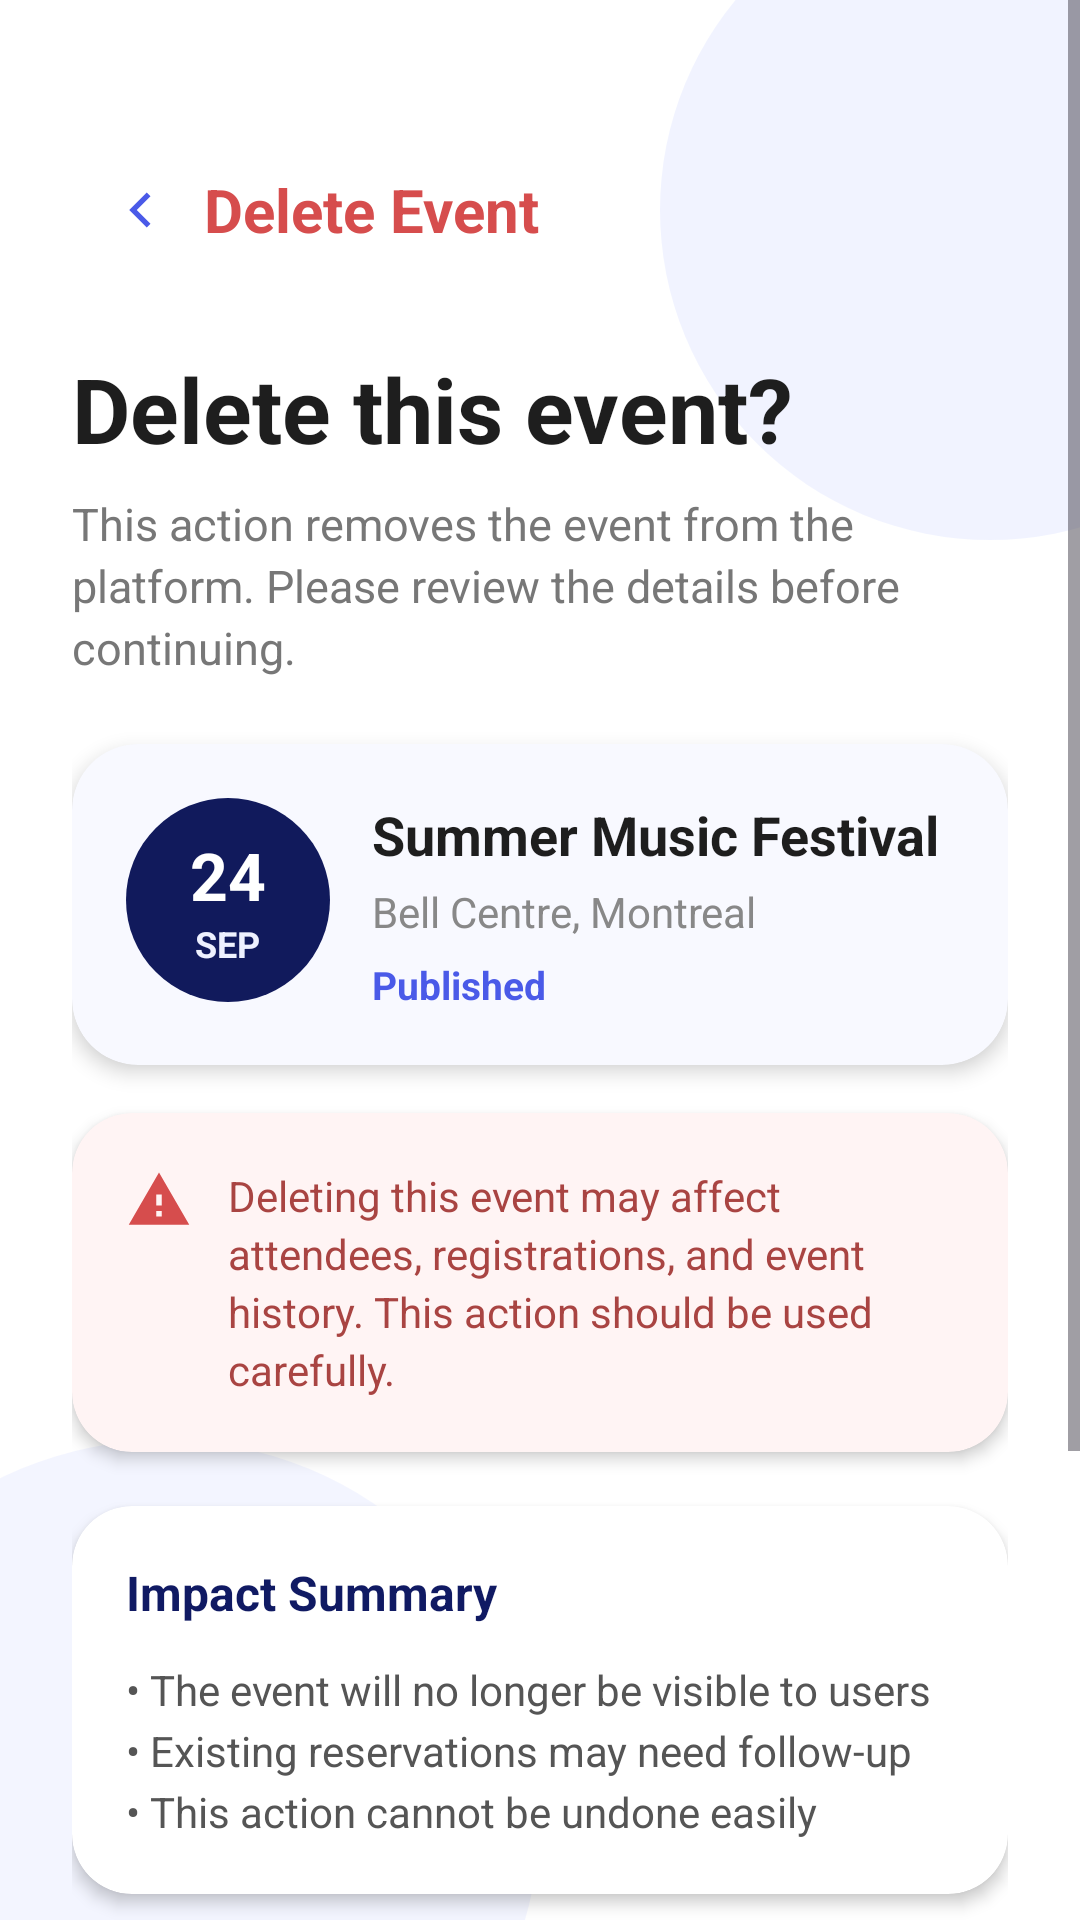

Layout XML and referenced resources for this Android screen:
<!-- AndroidManifest.xml: application theme Theme.Soen345 -->
<!-- res/layout/activity_delete_event.xml -->
<?xml version="1.0" encoding="utf-8"?>
<androidx.constraintlayout.widget.ConstraintLayout
    xmlns:android="http://schemas.android.com/apk/res/android"
    xmlns:app="http://schemas.android.com/apk/res-auto"
    xmlns:tools="http://schemas.android.com/tools"
    android:layout_width="match_parent"
    android:layout_height="match_parent"
    android:background="#FFFFFF"
    tools:context=".logic.AdminDeleteEventActivity">

    <View
        android:layout_width="220dp"
        android:layout_height="220dp"
        android:background="@drawable/bubble_shape"
        android:alpha="0.12"
        app:layout_constraintTop_toTopOf="parent"
        app:layout_constraintEnd_toEndOf="parent"
        android:translationX="80dp"
        android:translationY="-40dp"/>

    <View
        android:layout_width="250dp"
        android:layout_height="250dp"
        android:background="@drawable/bubble_shape"
        android:alpha="0.10"
        app:layout_constraintBottom_toBottomOf="parent"
        app:layout_constraintStart_toStartOf="parent"
        android:translationX="-70dp"
        android:translationY="90dp"/>

    <ScrollView
        android:layout_width="0dp"
        android:layout_height="0dp"
        android:fillViewport="true"
        android:clipToPadding="false"
        android:paddingBottom="24dp"
        app:layout_constraintTop_toTopOf="parent"
        app:layout_constraintBottom_toBottomOf="parent"
        app:layout_constraintStart_toStartOf="parent"
        app:layout_constraintEnd_toEndOf="parent">

        <LinearLayout
            android:layout_width="match_parent"
            android:layout_height="wrap_content"
            android:orientation="vertical"
            android:paddingStart="24dp"
            android:paddingTop="48dp"
            android:paddingEnd="24dp"
            android:paddingBottom="32dp">

            <LinearLayout
                android:layout_width="match_parent"
                android:layout_height="wrap_content"
                android:gravity="center_vertical"
                android:orientation="horizontal">

                <ImageView
                    android:id="@+id/backButton"
                    android:layout_width="44dp"
                    android:layout_height="44dp"
                    android:background="@drawable/icon_circle_bg"
                    android:padding="12dp"
                    android:src="@drawable/ic_back_arrow"
                    android:contentDescription="Back"/>



                <TextView
                    android:layout_width="wrap_content"
                    android:layout_height="wrap_content"
                    android:text="Delete Event"
                    android:textColor="#D64D4D"
                    android:textSize="20sp"
                    android:textStyle="bold"/>
            </LinearLayout>

            <TextView
                android:layout_width="wrap_content"
                android:layout_height="wrap_content"
                android:layout_marginTop="24dp"
                android:text="Delete this event?"
                android:textColor="#1E1E1E"
                android:textSize="30sp"
                android:textStyle="bold"/>

            <TextView
                android:layout_width="match_parent"
                android:layout_height="wrap_content"
                android:layout_marginTop="8dp"
                android:text="This action removes the event from the platform. Please review the details before continuing."
                android:textColor="#777777"
                android:textSize="15sp"
                android:lineSpacingExtra="3dp"/>

            <androidx.cardview.widget.CardView
                android:id="@+id/eventSummaryCard"
                android:layout_width="match_parent"
                android:layout_height="wrap_content"
                android:layout_marginTop="22dp"
                app:cardCornerRadius="22dp"
                app:cardElevation="4dp"
                app:cardBackgroundColor="#F8F9FF">

                <LinearLayout
                    android:layout_width="match_parent"
                    android:layout_height="wrap_content"
                    android:orientation="horizontal"
                    android:padding="18dp">

                    <LinearLayout
                        android:layout_width="68dp"
                        android:layout_height="68dp"
                        android:background="@drawable/date_circle_dark"
                        android:gravity="center"
                        android:orientation="vertical">

                        <TextView
                            android:id="@+id/eventDateDay"
                            android:layout_width="wrap_content"
                            android:layout_height="wrap_content"
                            android:text="24"
                            android:textColor="#FFFFFF"
                            android:textSize="22sp"
                            android:textStyle="bold"/>

                        <TextView
                            android:id="@+id/eventDateMonth"
                            android:layout_width="wrap_content"
                            android:layout_height="wrap_content"
                            android:text="SEP"
                            android:textColor="#EEF1FF"
                            android:textSize="12sp"
                            android:textStyle="bold"/>
                    </LinearLayout>

                    <LinearLayout
                        android:layout_width="0dp"
                        android:layout_height="wrap_content"
                        android:layout_marginStart="14dp"
                        android:layout_weight="1"
                        android:orientation="vertical">

                        <TextView
                            android:id="@+id/eventTitle"
                            android:layout_width="wrap_content"
                            android:layout_height="wrap_content"
                            android:text="Summer Music Festival"
                            android:textColor="#1E1E1E"
                            android:textSize="18sp"
                            android:textStyle="bold"/>

                        <TextView
                            android:id="@+id/eventLocation"
                            android:layout_width="wrap_content"
                            android:layout_height="wrap_content"
                            android:layout_marginTop="4dp"
                            android:text="Bell Centre, Montreal"
                            android:textColor="#888888"
                            android:textSize="14sp"/>

                        <TextView
                            android:id="@+id/eventStatus"
                            android:layout_width="wrap_content"
                            android:layout_height="wrap_content"
                            android:layout_marginTop="6dp"
                            android:text="Published"
                            android:textColor="#4A5AE8"
                            android:textSize="13sp"
                            android:textStyle="bold"/>
                    </LinearLayout>
                </LinearLayout>
            </androidx.cardview.widget.CardView>

            <androidx.cardview.widget.CardView
                android:id="@+id/warningCard"
                android:layout_width="match_parent"
                android:layout_height="wrap_content"
                android:layout_marginTop="16dp"
                app:cardCornerRadius="20dp"
                app:cardElevation="3dp"
                app:cardBackgroundColor="#FFF4F4">

                <LinearLayout
                    android:layout_width="match_parent"
                    android:layout_height="wrap_content"
                    android:orientation="horizontal"
                    android:padding="18dp">

                    <ImageView
                        android:layout_width="22dp"
                        android:layout_height="22dp"
                        android:src="@drawable/ic_warning"
                        android:contentDescription="Warning"/>

                    <TextView
                        android:layout_width="0dp"
                        android:layout_height="wrap_content"
                        android:layout_marginStart="12dp"
                        android:layout_weight="1"
                        android:text="Deleting this event may affect attendees, registrations, and event history. This action should be used carefully."
                        android:textColor="#A94442"
                        android:textSize="14sp"
                        android:lineSpacingExtra="3dp"/>
                </LinearLayout>
            </androidx.cardview.widget.CardView>

            <androidx.cardview.widget.CardView
                android:id="@+id/impactCard"
                android:layout_width="match_parent"
                android:layout_height="wrap_content"
                android:layout_marginTop="18dp"
                app:cardCornerRadius="20dp"
                app:cardElevation="3dp"
                app:cardBackgroundColor="#FFFFFF">

                <LinearLayout
                    android:layout_width="match_parent"
                    android:layout_height="wrap_content"
                    android:orientation="vertical"
                    android:padding="18dp">

                    <TextView
                        android:layout_width="wrap_content"
                        android:layout_height="wrap_content"
                        android:text="Impact Summary"
                        android:textColor="#101A63"
                        android:textSize="16sp"
                        android:textStyle="bold"/>

                    <TextView
                        android:layout_width="match_parent"
                        android:layout_height="wrap_content"
                        android:layout_marginTop="12dp"
                        android:text="• The event will no longer be visible to users&#10;• Existing reservations may need follow-up&#10;• This action cannot be undone easily"
                        android:textColor="#555555"
                        android:textSize="14sp"
                        android:lineSpacingExtra="4dp"/>
                </LinearLayout>
            </androidx.cardview.widget.CardView>

            <com.google.android.material.button.MaterialButton
                android:id="@+id/confirmDeleteButton"
                android:layout_width="match_parent"
                android:layout_height="56dp"
                android:layout_marginTop="28dp"
                android:text="Delete"
                android:textColor="#FFFFFF"
                android:textStyle="bold"
                android:textSize="16sp"
                android:backgroundTint="#D64D4D"
                app:cornerRadius="18dp"/>

            <com.google.android.material.button.MaterialButton
                android:id="@+id/keepEventButton"
                android:layout_width="match_parent"
                android:layout_height="56dp"
                android:layout_marginTop="12dp"
                android:text="Keep Event"
                android:textColor="#4A5AE8"
                android:textStyle="bold"
                android:textSize="16sp"
                android:backgroundTint="#EEF1FF"
                app:cornerRadius="18dp"/>
        </LinearLayout>
    </ScrollView>

</androidx.constraintlayout.widget.ConstraintLayout>
<!-- resources referenced by this layout -->
<resources>
  <!-- drawable bubble_shape (drawable) -->
  <?xml version="1.0" encoding="utf-8"?>
  <shape xmlns:android="http://schemas.android.com/apk/res/android"
      android:shape="oval">
  
      <solid android:color="#8EA0FF"/>
  
  </shape>
  <!-- drawable date_circle_dark (drawable) -->
  <?xml version="1.0" encoding="utf-8"?>
  <shape xmlns:android="http://schemas.android.com/apk/res/android"
      android:shape="oval">
      <solid android:color="#111A5C"/>
  </shape>
  <!-- drawable ic_back_arrow (drawable) -->
  <vector xmlns:android="http://schemas.android.com/apk/res/android"
      android:width="24dp"
      android:height="24dp"
      android:viewportWidth="24"
      android:viewportHeight="24">
      <path
          android:fillColor="#4A5AE8"
          android:pathData="M15.5,19L8.5,12L15.5,5L17,6.5L11.5,12L17,17.5Z"/>
  </vector>
  <!-- drawable ic_warning (drawable) -->
  <vector xmlns:android="http://schemas.android.com/apk/res/android"
      android:width="24dp"
      android:height="24dp"
      android:viewportWidth="24"
      android:viewportHeight="24">
      <path
          android:fillColor="#D64D4D"
          android:pathData="M1,21H23L12,2L1,21ZM13,18H11V16H13V18ZM13,14H11V10H13V14Z"/>
  </vector>
  <style name="Theme.Soen345" parent="Base.Theme.Soen345" />
  <style name="Base.Theme.Soen345" parent="Theme.Material3.DayNight.NoActionBar">
          
          
      </style>
</resources>
